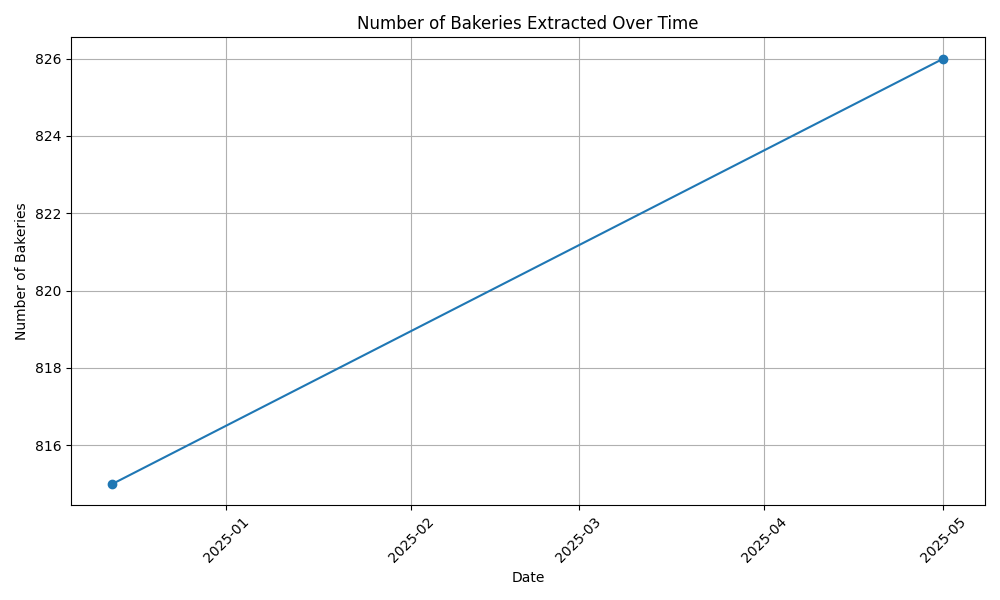

The data file committed next to this chart (first rows):
2024-12-13, 815
2025-05-01, 826
